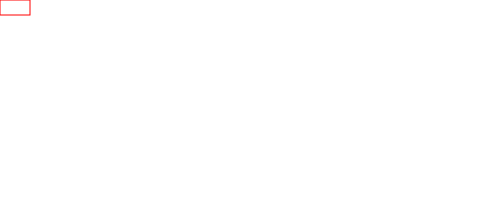
t = 0.00 s
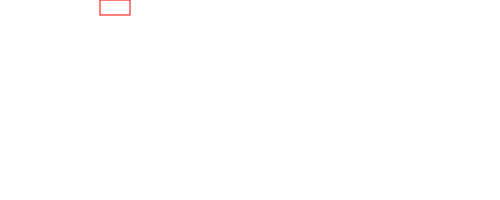
t = 1.00 s
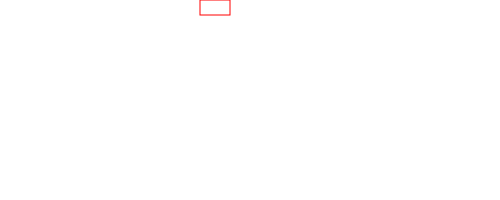
t = 2.00 s
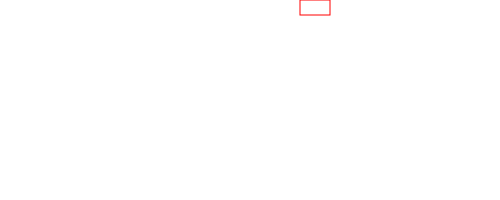
t = 3.00 s
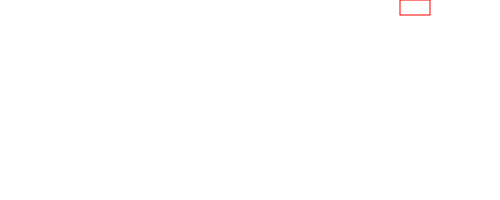
t = 4.00 s

The animated SVG that drew these frames (rendered in a browser with its animation timeline set to each time). Animation: 2 SMIL elements (animate=2); one cycle of 4.00 s.

<?xml version="1.0" encoding="UTF-8"?>
<!DOCTYPE svg PUBLIC "-//W3C//DTD SVG 1.1//EN" "http://www.w3.org/Graphics/SVG/1.1/DTD/svg11.dtd">
<svg version="1.1" xmlns="http://www.w3.org/2000/svg" 
xmlns:xlink="http://www.w3.org/1999/xlink" 
width="500" height="200"  xml:space="preserve">

<!-- ANIMATE in sequence
-->

     
<rect x="0" y="0" width="30" height="15"
      style="stroke: #ff0000; fill: none;">

    <animate id="one"
             attributeName="x" attributeType="XML"
             from="0" to="400"
             begin="0s" dur="4s" fill="freeze"
            />
    <animate
            attributeName="y" attributeType="XML"
            from="0" to="50"
            begin="one.end" dur="4s" fill="freeze"
            />
</rect>
</svg>
